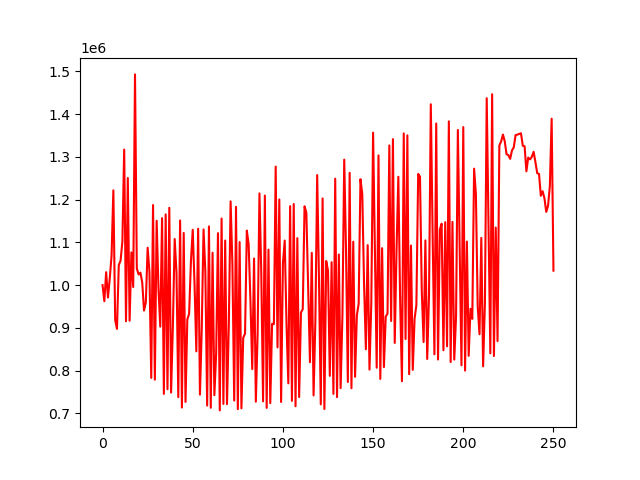

The file beside this chart, header and first rows:
account_value, date, daily_return
1000000, 2018-01-02, 
962367, 2018-01-03, -0.03763
1030285, 2018-01-04, 0.07057
971034, 2018-01-05, -0.05751
1015722, 2018-01-08, 0.04602
1069228, 2018-01-09, 0.05268
1221601, 2018-01-10, 0.1425
918452, 2018-01-11, -0.2482
897729, 2018-01-12, -0.02256
1046746, 2018-01-16, 0.166
1057386, 2018-01-17, 0.01016
1101771, 2018-01-18, 0.04198
1316935, 2018-01-19, 0.1953
915592, 2018-01-22, -0.3048
1250426, 2018-01-23, 0.3657
916896, 2018-01-24, -0.2667
1076505, 2018-01-25, 0.1741
995592, 2018-01-26, -0.07516
1492628, 2018-01-29, 0.4992
1038850, 2018-01-30, -0.304
1024987, 2018-01-31, -0.01334
1029234, 2018-02-01, 0.004144
1006350, 2018-02-02, -0.02223
940571, 2018-02-05, -0.06536
959881, 2018-02-06, 0.02053
1087399, 2018-02-07, 0.1328
1031701, 2018-02-08, -0.05122
783081, 2018-02-09, -0.241
1187249, 2018-02-12, 0.5161
779006, 2018-02-13, -0.3439
1150541, 2018-02-14, 0.4769
992237, 2018-02-15, -0.1376
902992, 2018-02-16, -0.08994
1156595, 2018-02-20, 0.2808
745693, 2018-02-21, -0.3553
1165419, 2018-02-22, 0.5629
756676, 2018-02-23, -0.3507
1180710, 2018-02-26, 0.5604
748827, 2018-02-27, -0.3658
905989, 2018-02-28, 0.2099
1107917, 2018-03-01, 0.2229
1029325, 2018-03-02, -0.07094
738197, 2018-03-05, -0.2828
1151267, 2018-03-06, 0.5596
713874, 2018-03-07, -0.3799
1122046, 2018-03-08, 0.5718
726925, 2018-03-09, -0.3521
919673, 2018-03-12, 0.2652
933262, 2018-03-13, 0.01478
1055101, 2018-03-14, 0.1306
1129415, 2018-03-15, 0.07043
1003569, 2018-03-16, -0.1114
845269, 2018-03-19, -0.1577
1131954, 2018-03-20, 0.3392
744029, 2018-03-21, -0.3427
898832, 2018-03-22, 0.2081
1130207, 2018-03-23, 0.2574
1030597, 2018-03-26, -0.08813
718442, 2018-03-27, -0.3029
1137341, 2018-03-28, 0.5831
... 191 more rows
